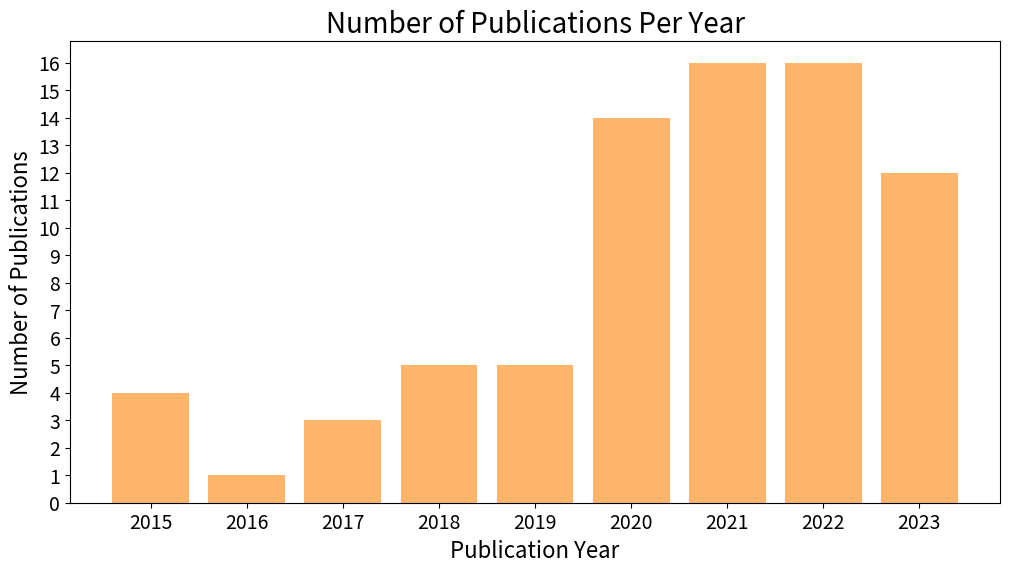

Source code (Python):
import re
from collections import Counter
import matplotlib.pyplot as plt

# Bibliography data as text
bibliography = """
1. 2023
2. 2023
3. 2023
4. 2023
5. 2023
6. 2017
7. 2023
8. 2022
9. 2015
10. 2019
11. 2021
12. 2018
13. 2020
14. 2023
15. 2019
16. 2021
17. 2020
18. 2022
19. 2015
20. 2020
21. 2021
22. 2015
23. 2022
25. 2021
26. 2022
27. 2023
29. 2022
30. 2021
31. ?
32. 2021
33. 2022
34. 2022
35. 2021
36. 2020
37. 2020
38. 2016
39. 2019
40. 2018
41. 2020
42. 2021
43. 2017
44. 2020
45. 2021
46. ?
47. 2018
48. 2020
49. ?
50. 2022
51. 2022
52. 2022
53. ?
54. 2020
55. 2015
56. 2021
57. 2021
58. 2022
59. ?
60. 2022
61. 2023
62. 2023
63. 2018
64. 2019
65. 1996
66. 2019
67. 2020
68. 2020
69. 2020
70. 2020
71. 2017
72. 2022
73. 2023
74. 1982
76. 2018
77. 2021
78. 2022
79. 2023
80. 1999
81. 2009
82. 2021
83. 2021
84. 2022
85. 1990
86. 1998
87. 2022
88. 2021
89. 2021
90. 2020
"""

# Extract publication years
years = re.findall(r'\d{4}', bibliography)

# Convert to integers and filter out years before 2010
years = [int(year) for year in years if int(year) > 2010]

# Count the number of publications per year
year_counts = Counter(years)

# Plotting the histogram
plt.figure(figsize=(12, 6))
plt.bar(year_counts.keys(), year_counts.values(), color='#ffb66c')
plt.xlabel('Publication Year', fontsize=16)
plt.ylabel('Number of Publications', fontsize=16)
plt.title('Number of Publications Per Year', fontsize=20)
plt.xticks(sorted(year_counts.keys()))
plt.yticks(range(0, max(year_counts.values()) + 1))

# increase font size of ticks
plt.tick_params(axis='both', which='major', labelsize=14)

# increase font size of title

# # Annotate the bars
# for x, y in year_counts.items():
#     plt.text(x, y, str(y), ha='center', va='bottom')

plt.show()
